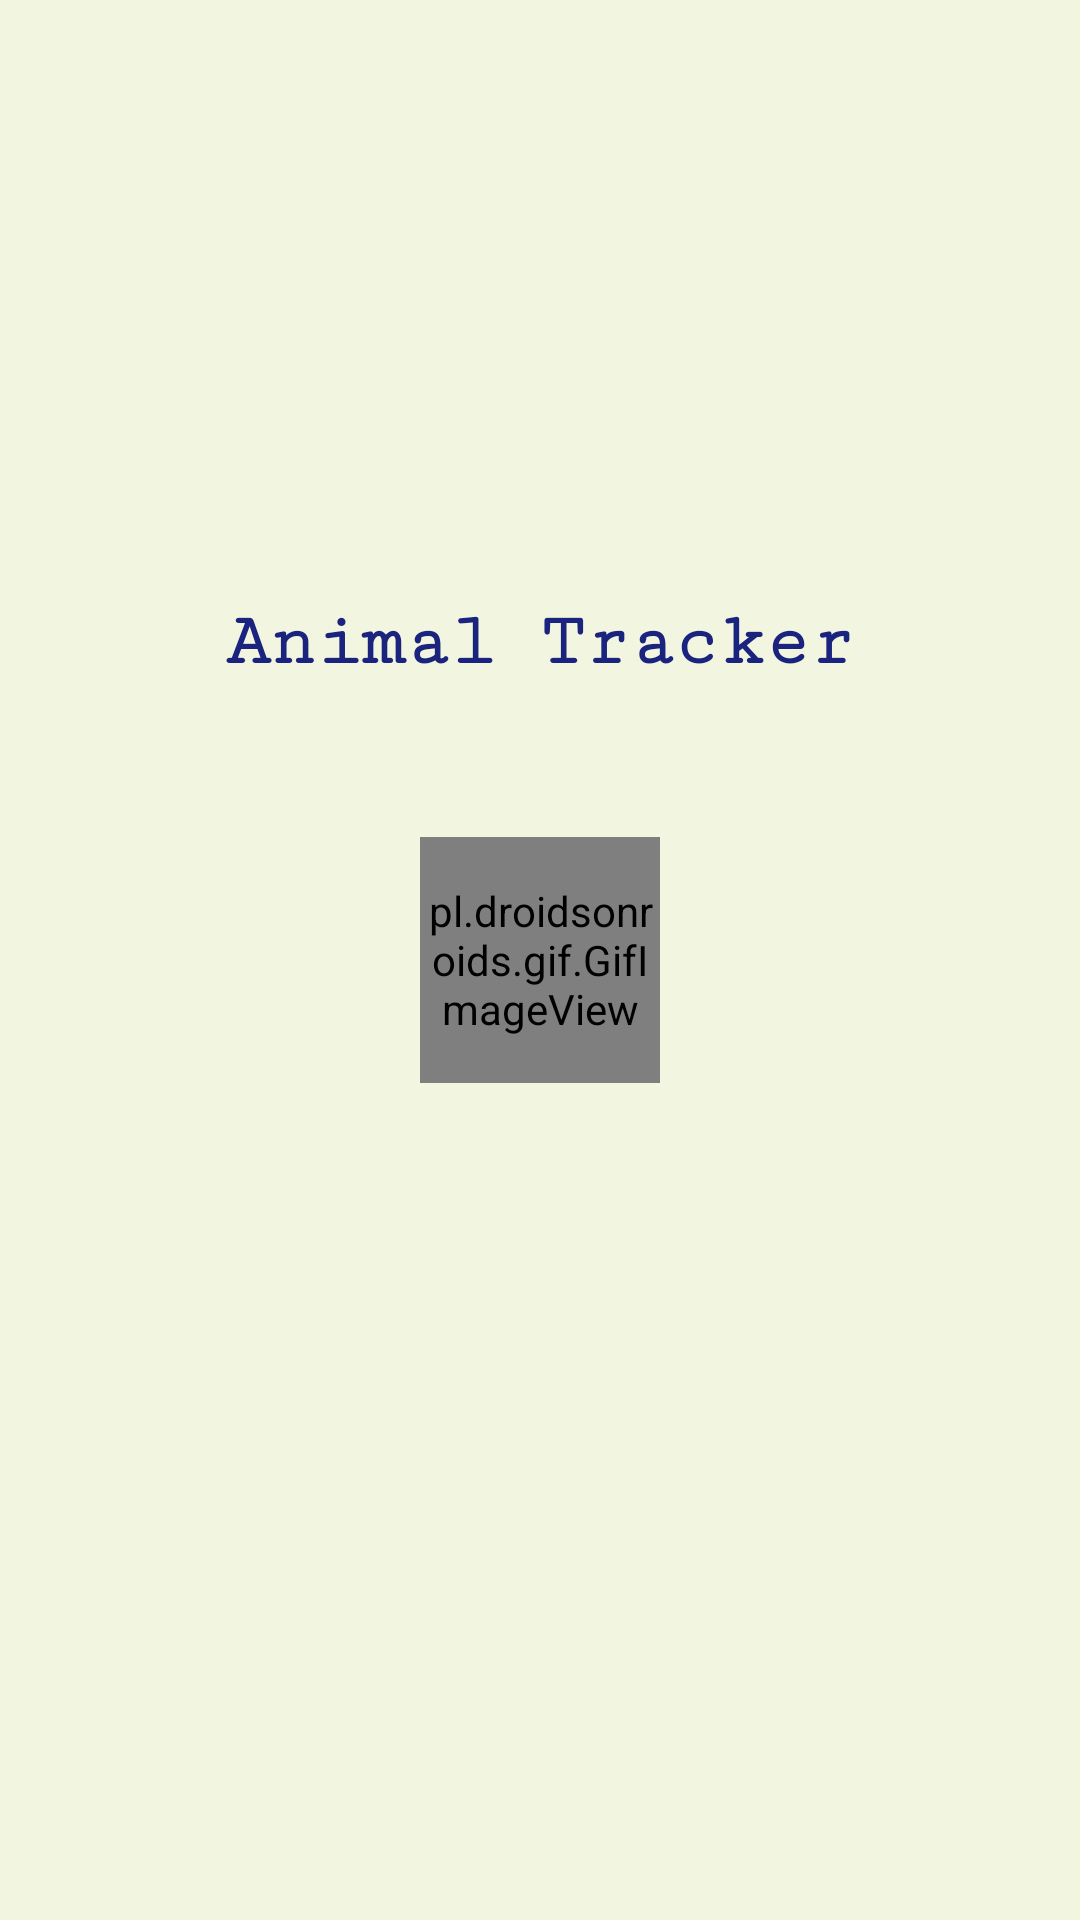

Write the Android layout XML for this screen, with the resource values it uses.
<!-- AndroidManifest.xml: application theme AppTheme -->
<!-- res/layout/activity_splash.xml -->
<?xml version="1.0" encoding="utf-8"?>
<RelativeLayout xmlns:android="http://schemas.android.com/apk/res/android"
    xmlns:app="http://schemas.android.com/apk/res-auto"
    xmlns:tools="http://schemas.android.com/tools"
    android:layout_width="match_parent"
    android:layout_height="match_parent"
    android:background="@color/cream"
    android:theme="@android:style/Theme.Holo.Light.NoActionBar.Fullscreen"
    tools:context=".SplashActivity">


    <LinearLayout
        android:layout_width="wrap_content"
        android:layout_height="wrap_content"
        android:layout_centerHorizontal="true"
        android:layout_marginTop="200dp">
    <TextView
        android:layout_width="wrap_content"
        android:layout_height="wrap_content"
        android:textStyle="bold"
        android:fontFamily="serif-monospace"
        android:textColor="@color/indigo"
        android:textSize="25sp"
        android:gravity="center_horizontal"
        android:text="@string/app_name"/>

    </LinearLayout>

<LinearLayout
    android:layout_width="wrap_content"
    android:layout_height="wrap_content"
    android:layout_centerInParent="true">

    <pl.droidsonroids.gif.GifImageView
        android:layout_width="80dp"
        android:layout_height="82dp"
        android:layout_gravity="center|center_horizontal"
        android:src="@drawable/androidgif" />
</LinearLayout>

</RelativeLayout>
<!-- resources referenced by this layout -->
<resources>
  <color name="cream">#f2f5df</color>
  <color name="indigo">#1A237E</color>
  <!-- drawable androidgif: gif bitmap (drawable, 30948 bytes) -->
  <string name="app_name">Animal Tracker</string>
  <style name="AppTheme" parent="Theme.AppCompat.Light.DarkActionBar">
          
          <item name="colorPrimary">@color/colorPrimary</item>
          <item name="colorPrimaryDark">@color/colorPrimaryDark</item>
          <item name="colorAccent">@color/colorAccent</item>
  
          <item name="android:windowContentTransitions">true</item>
          <item name="android:windowExitTransition">@transition/card_exit</item>
  
      </style>
  <color name="colorPrimary">#1A237E</color>
  <color name="colorPrimaryDark">#5C6BC0</color>
  <color name="colorAccent">#D81B60</color>
</resources>
